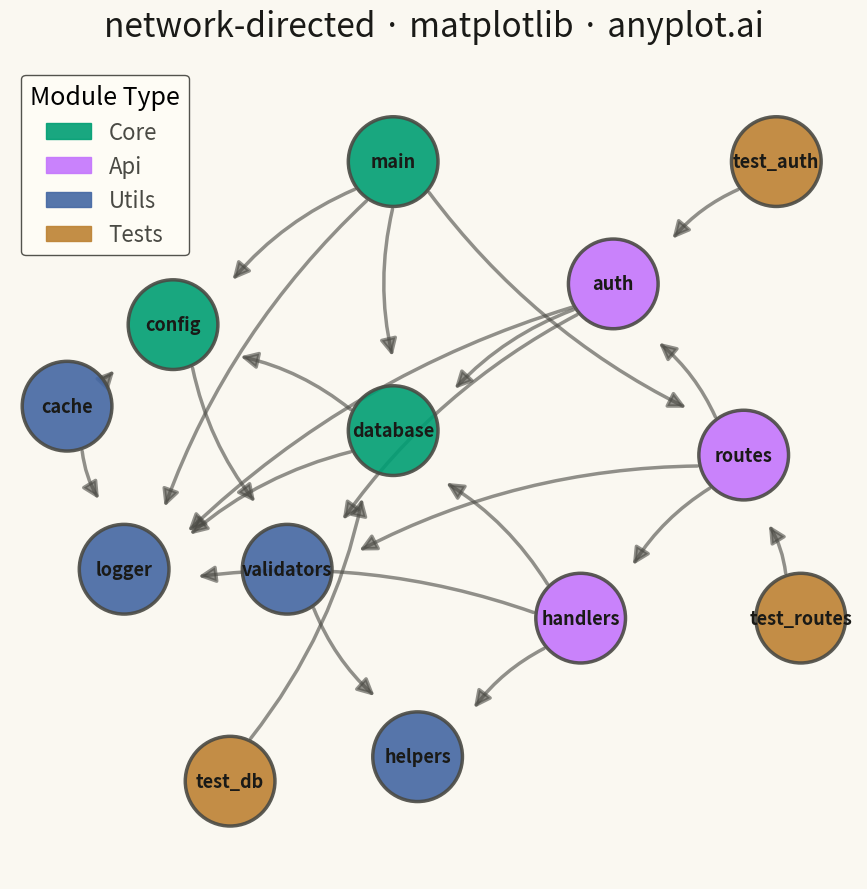

Here is the Python script that generated this plot:
""" anyplot.ai
network-directed: Directed Network Graph
Library: matplotlib 3.10.9 | Python 3.13.13
Quality: 91/100 | Updated: 2026-05-14
"""

import os

import matplotlib.patches as mpatches
import matplotlib.pyplot as plt
import numpy as np
from matplotlib.patches import Circle, FancyArrowPatch


THEME = os.getenv("ANYPLOT_THEME", "light")
PAGE_BG = "#FAF8F1" if THEME == "light" else "#1A1A17"
ELEVATED_BG = "#FFFDF6" if THEME == "light" else "#242420"
INK = "#1A1A17" if THEME == "light" else "#F0EFE8"
INK_SOFT = "#4A4A44" if THEME == "light" else "#B8B7B0"

# Okabe-Ito palette for group colors (first 4 positions)
IMPRINT = ["#009E73", "#C475FD", "#4467A3", "#BD8233"]

# Data: Software package dependencies (arrows show import direction)
np.random.seed(42)

# Define modules with groups (core, utils, api, tests)
nodes = {
    "main": {"group": "core", "pos": (0.45, 0.88)},
    "config": {"group": "core", "pos": (0.18, 0.68)},
    "database": {"group": "core", "pos": (0.45, 0.55)},
    "auth": {"group": "api", "pos": (0.72, 0.73)},
    "routes": {"group": "api", "pos": (0.88, 0.52)},
    "handlers": {"group": "api", "pos": (0.68, 0.32)},
    "validators": {"group": "utils", "pos": (0.32, 0.38)},
    "helpers": {"group": "utils", "pos": (0.48, 0.15)},
    "logger": {"group": "utils", "pos": (0.12, 0.38)},
    "cache": {"group": "utils", "pos": (0.05, 0.58)},
    "test_auth": {"group": "tests", "pos": (0.92, 0.88)},
    "test_routes": {"group": "tests", "pos": (0.95, 0.32)},
    "test_db": {"group": "tests", "pos": (0.25, 0.12)},
}

# Define dependencies (arrow from source to target means source imports target)
edges = [
    ("main", "config"),
    ("main", "database"),
    ("main", "routes"),
    ("main", "logger"),
    ("config", "validators"),
    ("database", "logger"),
    ("database", "config"),
    ("auth", "database"),
    ("auth", "validators"),
    ("auth", "logger"),
    ("routes", "auth"),
    ("routes", "handlers"),
    ("routes", "validators"),
    ("handlers", "database"),
    ("handlers", "helpers"),
    ("handlers", "logger"),
    ("validators", "helpers"),
    ("cache", "logger"),
    ("cache", "config"),
    ("test_auth", "auth"),
    ("test_routes", "routes"),
    ("test_db", "database"),
]

# Group colors (Okabe-Ito)
group_colors = {"core": IMPRINT[0], "api": IMPRINT[1], "utils": IMPRINT[2], "tests": IMPRINT[3]}

# Plot
fig, ax = plt.subplots(figsize=(16, 9), facecolor=PAGE_BG)
ax.set_facecolor(PAGE_BG)

# Node radius for arrow endpoint calculations
node_radius = 0.055

# Draw edges with arrows
edge_color = INK_SOFT if THEME == "light" else "#999999"
for source, target in edges:
    pos1 = nodes[source]["pos"]
    pos2 = nodes[target]["pos"]

    # Calculate edge start/end points outside node circles
    dx = pos2[0] - pos1[0]
    dy = pos2[1] - pos1[1]
    dist = np.sqrt(dx**2 + dy**2)
    dx_norm, dy_norm = dx / dist, dy / dist
    start = (pos1[0] + dx_norm * node_radius, pos1[1] + dy_norm * node_radius)
    end = (pos2[0] - dx_norm * node_radius * 1.6, pos2[1] - dy_norm * node_radius * 1.6)

    # Create curved arrow
    arrow = FancyArrowPatch(
        start,
        end,
        arrowstyle="-|>",
        mutation_scale=25,
        color=edge_color,
        linewidth=2.5,
        alpha=0.6,
        connectionstyle="arc3,rad=0.12",
    )
    ax.add_patch(arrow)

# Draw nodes
for name, props in nodes.items():
    pos = props["pos"]
    color = group_colors[props["group"]]

    # Draw node circle
    circle = Circle(pos, radius=node_radius, facecolor=color, edgecolor=INK_SOFT, linewidth=2.5, alpha=0.9, zorder=10)
    ax.add_patch(circle)

    # Draw label
    ax.text(pos[0], pos[1], name, ha="center", va="center", fontsize=13, fontweight="bold", color=INK, zorder=11)

# Legend
legend_handles = [
    mpatches.Patch(color=color, label=group.capitalize(), alpha=0.9) for group, color in group_colors.items()
]
leg = ax.legend(
    handles=legend_handles, loc="upper left", fontsize=16, framealpha=0.95, title="Module Type", title_fontsize=18
)
leg.get_frame().set_facecolor(ELEVATED_BG)
leg.get_frame().set_edgecolor(INK_SOFT)
for text in leg.get_texts():
    text.set_color(INK_SOFT)

# Style
ax.set_title("network-directed · matplotlib · anyplot.ai", fontsize=24, fontweight="medium", color=INK, pad=20)
ax.set_xlim(-0.02, 1.02)
ax.set_ylim(0.0, 1.0)
ax.set_aspect("equal")
ax.axis("off")

plt.tight_layout()
plt.savefig(f"plot-{THEME}.png", dpi=300, bbox_inches="tight", facecolor=PAGE_BG)
